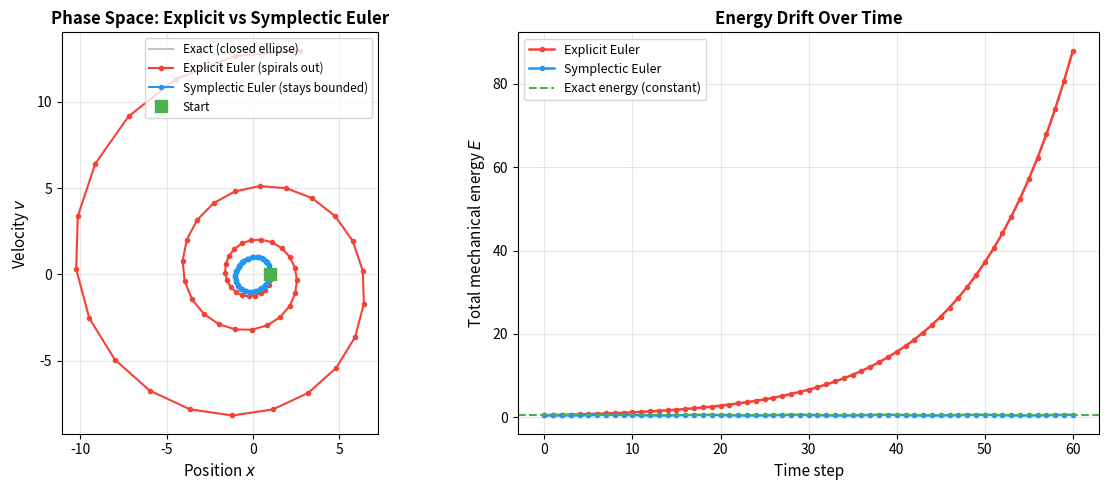

The matplotlib source for this figure: (Note: this script raises an exception after producing the figure.)
#!/usr/bin/env python3
"""
生成辛积分 vs 显式 Euler 的能量稳定性对比图：
- 子图1：简谐振子（弹簧-质点）相空间轨迹对比——显式 Euler 螺旋外扩发散，
  半隐式 Euler（辛积分）轨迹保持在闭合椭圆附近
- 子图2：总机械能随时间变化曲线——显式 Euler 能量单调增长（数值发散），
  半隐式 Euler 能量在小范围内振荡但不发散
"""
import numpy as np
import matplotlib.pyplot as plt

# ============ 简谐振子参数：单位质量、单位弹簧系数 ============
k = 1.0   # 弹簧系数
m = 1.0   # 质量
omega = np.sqrt(k / m)

x0, v0 = 1.0, 0.0  # 初始位移、初始速度
dt = 0.3            # 故意用较大步长，放大数值误差方便观察
n_steps = 60

# ============ 显式 Euler（explicit Euler）============
def explicit_euler(x0, v0, dt, n_steps):
    x, v = x0, v0
    xs, vs = [x], [v]
    for _ in range(n_steps):
        a = -k / m * x            # 加速度：只由当前位置决定
        x_new = x + dt * v        # 用旧速度更新位置
        v_new = v + dt * a        # 用旧位置对应的加速度更新速度
        x, v = x_new, v_new
        xs.append(x)
        vs.append(v)
    return np.array(xs), np.array(vs)

# ============ 半隐式 Euler / Symplectic Euler ============
def symplectic_euler(x0, v0, dt, n_steps):
    x, v = x0, v0
    xs, vs = [x], [v]
    for _ in range(n_steps):
        a = -k / m * x
        v_new = v + dt * a        # 先用当前位置更新速度
        x_new = x + dt * v_new    # 再用"新"速度更新位置（这是关键区别）
        x, v = x_new, v_new
        xs.append(x)
        vs.append(v)
    return np.array(xs), np.array(vs)

xs_exp, vs_exp = explicit_euler(x0, v0, dt, n_steps)
xs_sym, vs_sym = symplectic_euler(x0, v0, dt, n_steps)

# 精确解（相空间是一个完美的圆，因为 m=k=1）
t_exact = np.linspace(0, 2 * np.pi / omega, 300)
x_exact = x0 * np.cos(omega * t_exact)
v_exact = -x0 * omega * np.sin(omega * t_exact)

fig, (ax1, ax2) = plt.subplots(1, 2, figsize=(12, 5))

# ============ 子图1：相空间轨迹 ============
ax1.plot(x_exact, v_exact, '-', color='#9E9E9E', linewidth=1.5, alpha=0.6, label='Exact (closed ellipse)')
ax1.plot(xs_exp, vs_exp, '-o', color='#F44336', markersize=3, linewidth=1.5, label='Explicit Euler (spirals out)')
ax1.plot(xs_sym, vs_sym, '-o', color='#2196F3', markersize=3, linewidth=1.5, label='Symplectic Euler (stays bounded)')
ax1.plot(x0, v0, 's', color='#4CAF50', markersize=8, zorder=5, label='Start')

ax1.set_xlabel('Position $x$', fontsize=11)
ax1.set_ylabel('Velocity $v$', fontsize=11)
ax1.set_title('Phase Space: Explicit vs Symplectic Euler', fontsize=12, fontweight='bold')
ax1.legend(fontsize=8.5, loc='upper right')
ax1.grid(True, alpha=0.3)
ax1.set_aspect('equal', adjustable='box')

# ============ 子图2：总机械能随时间变化 ============
def total_energy(xs, vs, k=1.0, m=1.0):
    return 0.5 * k * xs**2 + 0.5 * m * vs**2

E_exp = total_energy(xs_exp, vs_exp)
E_sym = total_energy(xs_sym, vs_sym)
E0 = total_energy(np.array([x0]), np.array([v0]))[0]

steps = np.arange(n_steps + 1)
ax2.plot(steps, E_exp, '-o', color='#F44336', markersize=3, linewidth=1.8, label='Explicit Euler')
ax2.plot(steps, E_sym, '-o', color='#2196F3', markersize=3, linewidth=1.8, label='Symplectic Euler')
ax2.axhline(y=E0, color='#4CAF50', linestyle='--', linewidth=1.5, label='Exact energy (constant)')

ax2.set_xlabel('Time step', fontsize=11)
ax2.set_ylabel('Total mechanical energy $E$', fontsize=11)
ax2.set_title('Energy Drift Over Time', fontsize=12, fontweight='bold')
ax2.legend(fontsize=9, loc='upper left')
ax2.grid(True, alpha=0.3)

plt.tight_layout()
plt.savefig('public/symplectic_vs_explicit_euler_energy.png', dpi=150, bbox_inches='tight', facecolor='white')
plt.close()
print("✅ public/symplectic_vs_explicit_euler_energy.png")
